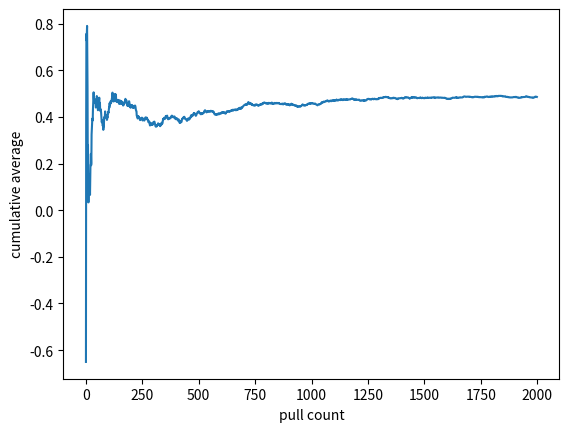

The matplotlib source for this figure:
import random
import matplotlib.pyplot as plt
import numpy as np

class Slot_machine():
    """ a simple slot machine """

    def __init__(self, mean):
        """

        :param mean: actual win rate
        mean_estimate: current mean estimate
        N: number of plays a the slot machine
        """
        self.mean = mean
        self.mean_estimate = 0
        self.N = 0
        self.x = 0

    def pull(self):
        """ modeled pull operation in a slot machine """
        self.x = self.mean + np.random.randn()
        self.update()
        return self.x

    def update(self):
        """ updates mean estimate and tracks number of pulls """
        self.N += 1
        self.mean_estimate = (1.0 - (1.0 / self.N)) * self.mean_estimate + (1.0 / self.N) * self.x


def ucb(mean_estimate, N, Nj):
    if Nj == 0:
        return float('inf')
    return mean_estimate + np.sqrt(2*np.log(N)/Nj)

def experiment(N,  *means):
    """ compares epsilon values given by user """
    all_sm = [Slot_machine(mean) for mean in means]

    # records actual mean estimates of pulled slot machines
    all_pulls = np.empty(N)

    for i in range(N):

        index = np.argmax([ucb(sm.mean_estimate, i+1, sm.N) for sm in all_sm])
        x = all_sm[index].pull()
        all_pulls[i] = x

        # Tracking progress through time
        cumulative_average = np.cumsum(all_pulls)/(np.arange(N)+1)

    return all_pulls, cumulative_average


if __name__ == "__main__":

    # Number of plays / pulls.
    N = 2000
    pulls, cumulative_average = experiment(N, 0.1, 0.3, 0.5)

    # plt.plot(pulls)
    # plt.ylabel("all slot machine pulls")
    # plt.xlabel("iteration")
    # plt.show()

    plt.plot(cumulative_average)
    plt.ylabel("cumulative average")
    plt.xlabel("pull count")
    plt.show()

